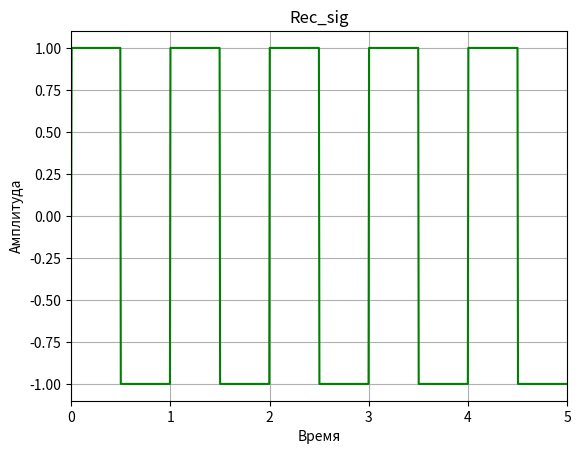
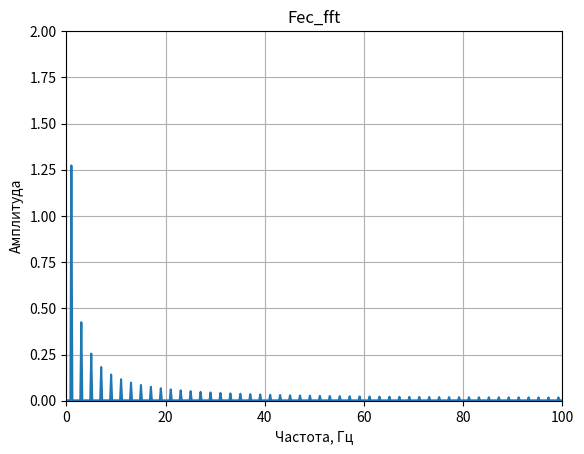
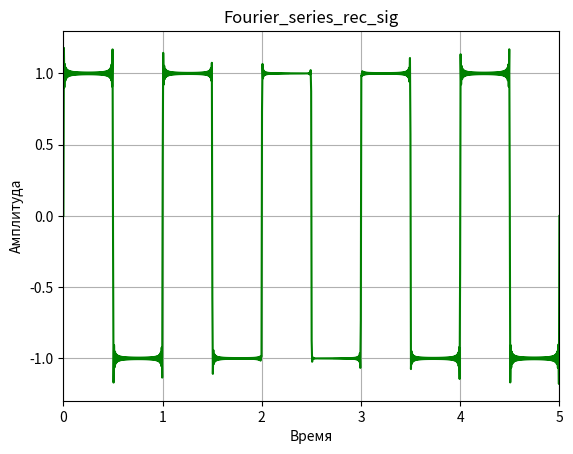
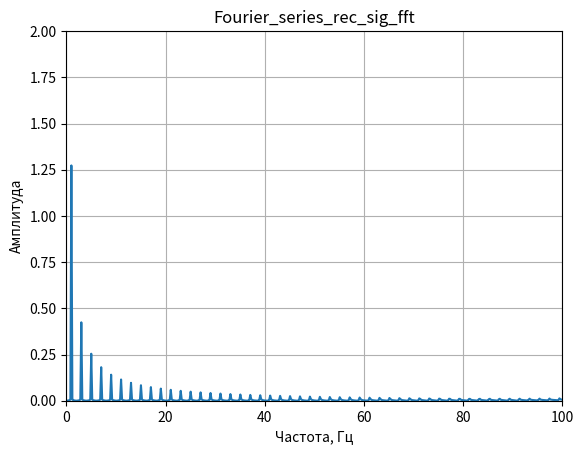

Write the Python code that produced these figures, in order.
import matplotlib.pylab as plt
import matplotlib.patches as mpatches
from scipy.integrate import quad
import numpy as np


def Fourier_series(x, t, N, t0, T):
    a0 = integral(x, t0, t0 + T, args=(T));
    y = (2 / T * (a0 / 2 + second_term(t, N, T, t0)))
    return y


def integral(x, t0, t1, args=()):
    factor, error = quad(x, t0, t1, args)
    return factor


def second_term(t, N, T, t0):
    sum = 0
    for n in range(1, N + 1):
        a_n = integral(sig_x_cos, t0, t0 + T, args=(n, T));
        b_n = integral(sig_x_sin, t0, t0 + T, args=(n, T));
        sum += a_n * np.cos(n * 2 * np.pi / T * t) + b_n * np.sin(n * 2 * np.pi / T * t)
    return sum


def rec_sig(t, T):
    return np.sign(np.sin(2 * np.pi * t / T))


def sig_x_cos(t, n, T):
    return rec_sig(t, T)*np.cos(n * 2 * np.pi / T * t)


def sig_x_sin(t, n, T):
    return rec_sig(t, T)*np.sin(n * 2 * np.pi / T * t)


t0 = 0
T = 1
N = 100

frequency = 200
period = 1 / frequency
duration = 1000
time = np.linspace(0.0, duration * period, duration)

func = Fourier_series(rec_sig, time, N, t0, T)
signal = rec_sig(time, T)

func_fft = np.fft.fft(func)
sig_fft = np.fft.fft(signal)

x_fft = np.linspace(0.0, 1.0 / (2 * period), int(duration / 2))

fig, ax1 = plt.subplots()
ax1.set_title('Rec_sig')
ax1.set_xlabel('Время')
ax1.set_ylabel('Амплитуда')
ax1.set_xlim([0, duration * period])
ax1.plot(time, signal, 'green')
ax1.grid()

fig, ax2 = plt.subplots()
ax2.set_title('Fec_fft')
ax2.set_xlabel('Частота, Гц')
ax2.set_ylabel('Амплитуда')
ax2.set_xlim([0, frequency / 2])
ax2.set_ylim([0, 2])
ax2.plot(x_fft, 2.0 / duration * np.abs(sig_fft[:duration // 2]))
ax2.grid()

fig, ax3 = plt.subplots()
ax3.set_title('Fourier_series_rec_sig')
ax3.set_xlabel('Время')
ax3.set_ylabel('Амплитуда')
ax3.set_xlim([0, duration * period])
ax3.plot(time, func, 'green')
ax3.grid()

fig, ax4 = plt.subplots()
ax4.set_title('Fourier_series_rec_sig_fft')
ax4.set_xlabel('Частота, Гц')
ax4.set_ylabel('Амплитуда')
ax4.set_xlim([0, frequency / 2])
ax4.set_ylim([0, 2])
ax4.plot(x_fft, 2.0 / duration * np.abs(func_fft[:duration // 2]))
ax4.grid()

plt.show()

